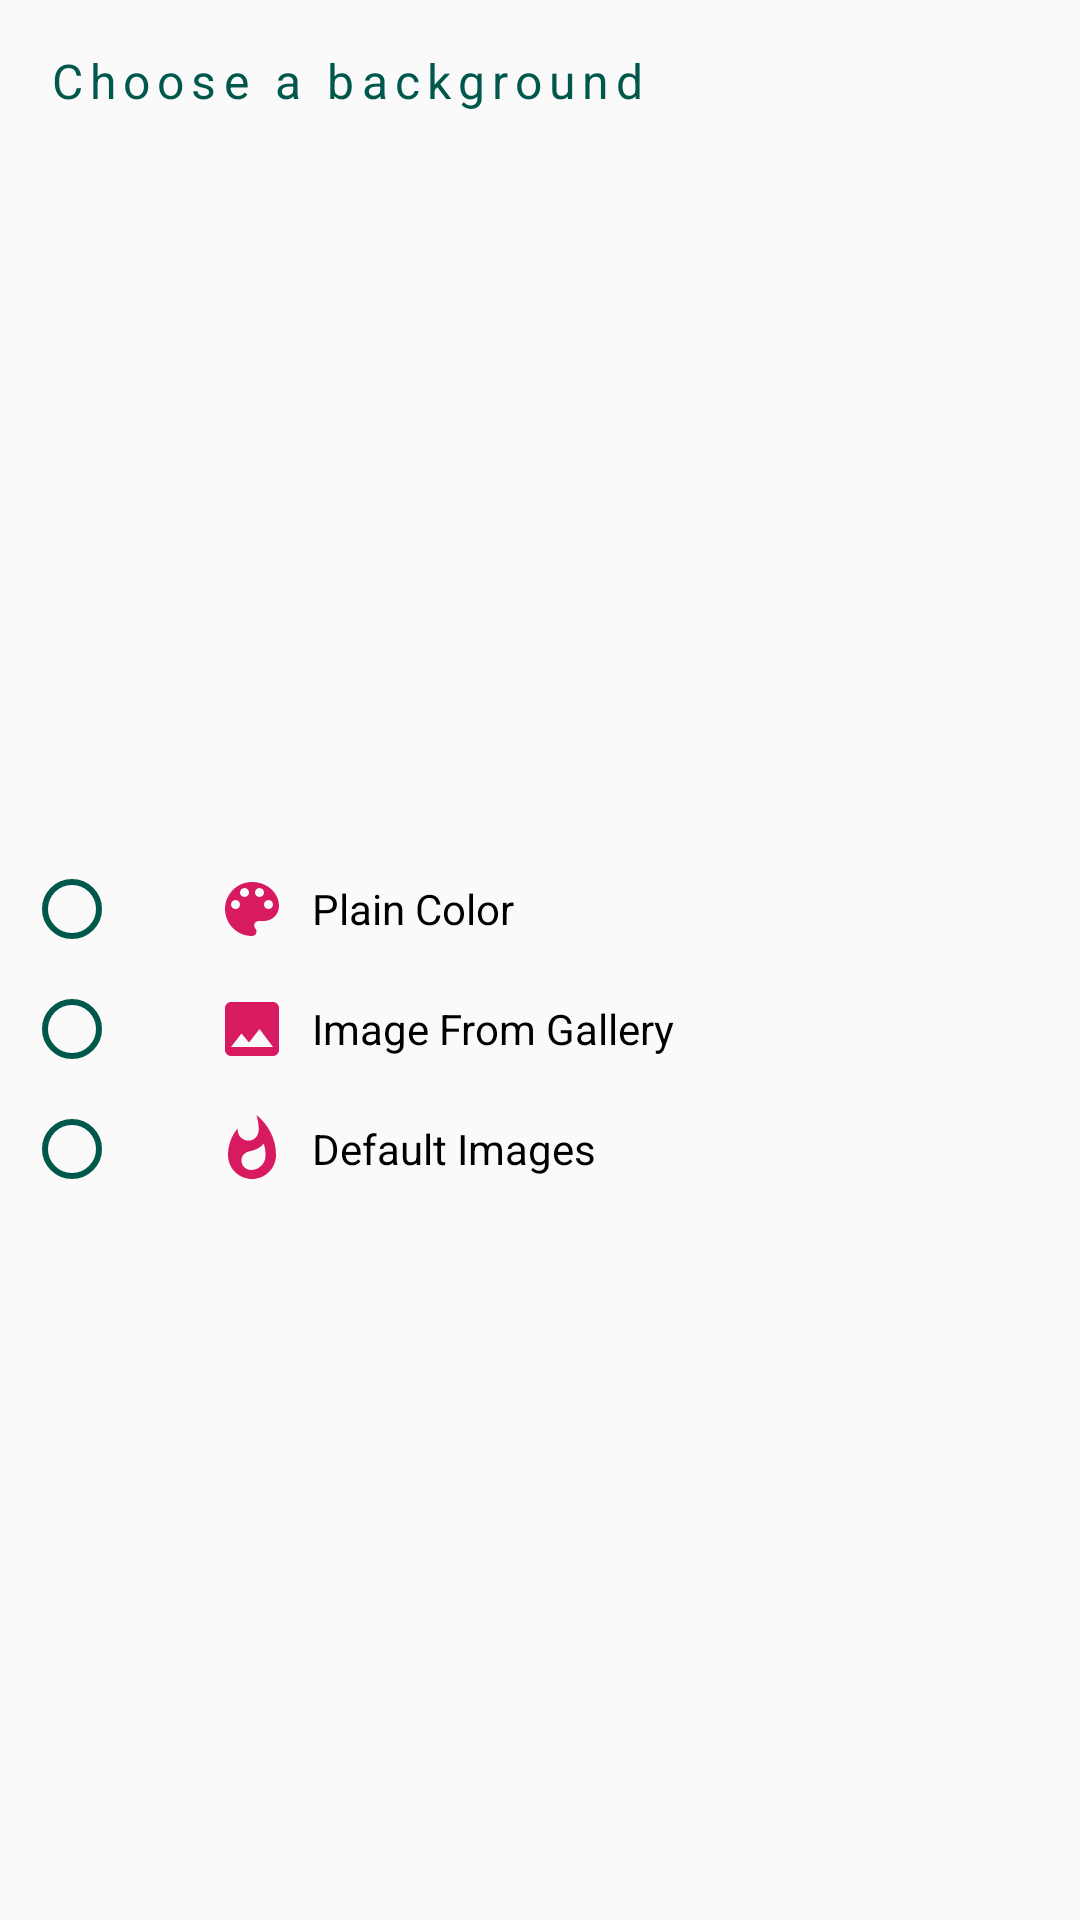

Reconstruct the res/layout file that produces this screen, plus the resources it refers to.
<!-- AndroidManifest.xml: application theme AppTheme -->
<!-- res/layout/background_option_pick_dialog.xml -->
<?xml version="1.0" encoding="utf-8"?>
<androidx.constraintlayout.widget.ConstraintLayout xmlns:android="http://schemas.android.com/apk/res/android"
	xmlns:app="http://schemas.android.com/apk/res-auto"
	xmlns:tools="http://schemas.android.com/tools"
	android:layout_width="match_parent"
	android:layout_height="wrap_content"
	android:background="@drawable/bottom_sheet_background"
	android:elevation="8dp"
	>

	<TextView
		android:id="@+id/backgroundPickTitleTV"
		android:layout_width="wrap_content"
		android:layout_height="wrap_content"
		android:layout_margin="8dp"
		android:letterSpacing="0.15"
		android:padding="8dp"
		android:text="@string/choose_a_background"
		android:textColor="@color/accentTextColor"
		android:textSize="16sp"
		app:layout_constraintEnd_toEndOf="parent"
		app:layout_constraintHorizontal_bias="0"
		app:layout_constraintStart_toStartOf="parent"
		app:layout_constraintTop_toTopOf="parent"
		/>

	<RadioGroup
		android:id="@+id/backgroundPickRadioGroup"
		android:layout_width="match_parent"
		android:layout_height="wrap_content"
		android:layout_margin="8dp"
		android:orientation="vertical"
		app:layout_constraintBottom_toBottomOf="parent"
		app:layout_constraintEnd_toEndOf="parent"
		app:layout_constraintStart_toStartOf="parent"
		app:layout_constraintTop_toBottomOf="@id/backgroundPickTitleTV"
		tools:ignore="RtlSymmetry">

		<RadioButton
			android:id="@+id/backgroundPickColorRadioButton"
			android:layout_width="match_parent"
			android:layout_height="wrap_content"
			android:buttonTint="@color/accentTextColor"
			android:drawableStart="@drawable/ic_color_lens"
			android:drawablePadding="8dp"
			android:padding="8dp"
			android:paddingStart="32dp"
			android:text="@string/plain_color"
			android:textColor="@color/textColor" />

		<RadioButton
			android:id="@+id/backgroundPickGalleryRadioButton"
			android:layout_width="match_parent"
			android:layout_height="wrap_content"
			android:buttonTint="@color/accentTextColor"
			android:drawableStart="@drawable/ic_insert_photo"
			android:drawablePadding="8dp"
			android:padding="8dp"
			android:paddingStart="32dp"
			android:text="@string/image_from_gallery"
			android:textColor="@color/textColor" />

		<RadioButton
			android:id="@+id/backgroundPickDefaultRadioButton"
			android:layout_width="match_parent"
			android:layout_height="wrap_content"
			android:buttonTint="@color/accentTextColor"
			android:drawableStart="@drawable/ic_whatshot"
			android:drawablePadding="8dp"
			android:padding="8dp"
			android:paddingStart="32dp"
			android:text="@string/default_images"
			android:textColor="@color/textColor" />
	</RadioGroup>

</androidx.constraintlayout.widget.ConstraintLayout>
<!-- resources referenced by this layout -->
<resources>
  <color name="accentTextColor">#00574B</color>
  <color name="textColor">#000000</color>
  <!-- drawable bottom_sheet_background (drawable) -->
  <?xml version="1.0" encoding="utf-8"?>
  <shape xmlns:android="http://schemas.android.com/apk/res/android">
  
  	<corners
  		android:bottomLeftRadius="0dp"
  		android:bottomRightRadius="0dp"
  		android:topLeftRadius="24dp"
  		android:topRightRadius="24dp" />
  
  	<solid android:color="@color/bottomSheetBGColor" />
  
  </shape>
  <!-- drawable ic_color_lens (drawable) -->
  <vector xmlns:android="http://schemas.android.com/apk/res/android"
  	android:width="24dp"
  	android:height="24dp"
  	android:tint="@color/colorAccent"
  	android:viewportWidth="24.0"
  	android:viewportHeight="24.0">
  	<path
  		android:fillColor="#FF000000"
  		android:pathData="M12,3c-4.97,0 -9,4.03 -9,9s4.03,9 9,9c0.83,0 1.5,-0.67 1.5,-1.5 0,-0.39 -0.15,-0.74 -0.39,-1.01 -0.23,-0.26 -0.38,-0.61 -0.38,-0.99 0,-0.83 0.67,-1.5 1.5,-1.5L16,16c2.76,0 5,-2.24 5,-5 0,-4.42 -4.03,-8 -9,-8zM6.5,12c-0.83,0 -1.5,-0.67 -1.5,-1.5S5.67,9 6.5,9 8,9.67 8,10.5 7.33,12 6.5,12zM9.5,8C8.67,8 8,7.33 8,6.5S8.67,5 9.5,5s1.5,0.67 1.5,1.5S10.33,8 9.5,8zM14.5,8c-0.83,0 -1.5,-0.67 -1.5,-1.5S13.67,5 14.5,5s1.5,0.67 1.5,1.5S15.33,8 14.5,8zM17.5,12c-0.83,0 -1.5,-0.67 -1.5,-1.5S16.67,9 17.5,9s1.5,0.67 1.5,1.5 -0.67,1.5 -1.5,1.5z" />
  </vector>
  <!-- drawable ic_insert_photo (drawable) -->
  <vector xmlns:android="http://schemas.android.com/apk/res/android"
  	android:width="24dp"
  	android:height="24dp"
  	android:tint="@color/colorAccent"
  	android:viewportWidth="24.0"
  	android:viewportHeight="24.0">
  	<path
  		android:fillColor="#FF000000"
  		android:pathData="M21,19V5c0,-1.1 -0.9,-2 -2,-2H5c-1.1,0 -2,0.9 -2,2v14c0,1.1 0.9,2 2,2h14c1.1,0 2,-0.9 2,-2zM8.5,13.5l2.5,3.01L14.5,12l4.5,6H5l3.5,-4.5z" />
  </vector>
  <!-- drawable ic_whatshot (drawable) -->
  <vector xmlns:android="http://schemas.android.com/apk/res/android"
  	android:width="24dp"
  	android:height="24dp"
  	android:tint="@color/colorAccent"
  	android:viewportWidth="24.0"
  	android:viewportHeight="24.0">
  	<path
  		android:fillColor="#FF000000"
  		android:pathData="M13.5,0.67s0.74,2.65 0.74,4.8c0,2.06 -1.35,3.73 -3.41,3.73 -2.07,0 -3.63,-1.67 -3.63,-3.73l0.03,-0.36C5.21,7.51 4,10.62 4,14c0,4.42 3.58,8 8,8s8,-3.58 8,-8C20,8.61 17.41,3.8 13.5,0.67zM11.71,19c-1.78,0 -3.22,-1.4 -3.22,-3.14 0,-1.62 1.05,-2.76 2.81,-3.12 1.77,-0.36 3.6,-1.21 4.62,-2.58 0.39,1.29 0.59,2.65 0.59,4.04 0,2.65 -2.15,4.8 -4.8,4.8z" />
  </vector>
  <string name="choose_a_background">Choose a background</string>
  <string name="default_images">Default Images</string>
  <string name="image_from_gallery">Image From Gallery</string>
  <string name="plain_color">Plain Color</string>
  <style name="AppTheme" parent="Theme.AppCompat.DayNight.NoActionBar">
  		
  		<item name="colorPrimary">@color/colorPrimary</item>
  		<item name="colorPrimaryDark">@color/colorPrimaryDark</item>
  		<item name="android:statusBarColor">#000000</item>
  		<item name="colorAccent">@color/colorAccent</item>
  	</style>
  <color name="colorAccent">#D81B60</color>
  <color name="colorPrimary">#008577</color>
  <color name="colorPrimaryDark">#00574B</color>
</resources>
